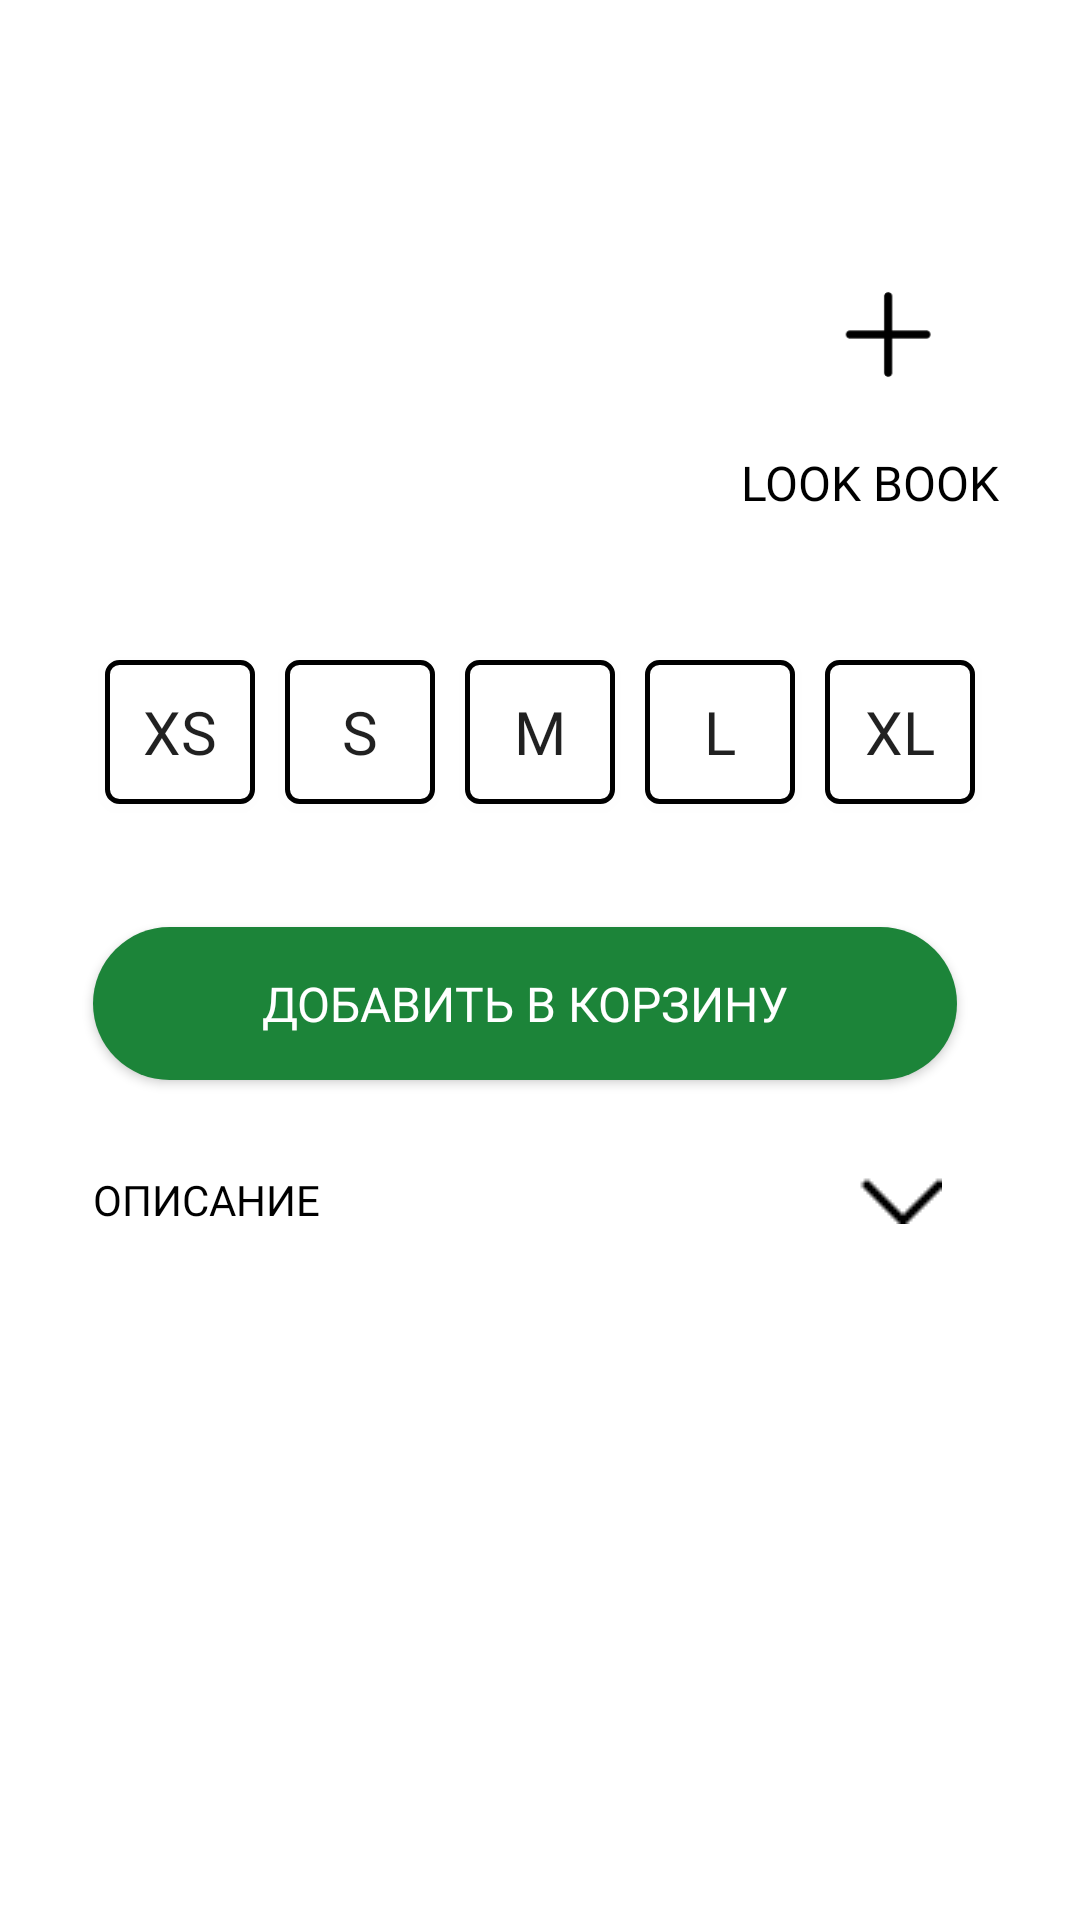

Reconstruct the res/layout file that produces this screen, plus the resources it refers to.
<!-- AndroidManifest.xml: application theme Theme.ProjectstreetKotlinver2 -->
<!-- res/layout/activity_product.xml -->
<ScrollView
    xmlns:android="http://schemas.android.com/apk/res/android"
    xmlns:app="http://schemas.android.com/apk/res-auto"
    android:layout_width="match_parent"
    android:layout_height="match_parent"
    android:fillViewport="true">

    <LinearLayout
        android:orientation="vertical"
        android:layout_width="match_parent"
        android:layout_height="match_parent"
        android:background="#FFFFFF"
        android:padding="16dp">

        <RelativeLayout
            android:layout_width="match_parent"
            android:layout_height="wrap_content"
            android:layout_marginTop="0dp"
            android:padding="20dp">

            <androidx.viewpager2.widget.ViewPager2
                android:id="@+id/viewPager"
                android:layout_width="match_parent"
                android:layout_height="wrap_content"
                android:layout_centerInParent="true" />

        </RelativeLayout>

        <LinearLayout
            android:layout_width="match_parent"
            android:layout_height="wrap_content"
            android:orientation="horizontal"
            android:layout_marginTop="10dp"
            android:gravity="center_vertical">

            
            <LinearLayout
                android:layout_width="0dp"
                android:layout_height="wrap_content"
                android:layout_weight="1"
                android:orientation="vertical"
                android:gravity="center_vertical">

                <TextView
                    android:id="@+id/product_name"
                    android:layout_marginTop="20dp"
                    android:layout_width="wrap_content"
                    android:layout_height="wrap_content"
                    android:fontFamily="@font/robotobold"
                    android:layout_marginStart="15dp"
                    android:gravity="center_vertical"
                    android:textColor="#000000"
                    android:textSize="22dp" />

                <TextView
                    android:id="@+id/product_price"
                    android:layout_marginTop="2dp"
                    android:layout_width="wrap_content"
                    android:layout_height="wrap_content"
                    android:fontFamily="@font/robotobold"
                    android:gravity="center_vertical"
                    android:layout_marginStart="15dp"
                    android:textColor="#000000"
                    android:textSize="20sp" />
            </LinearLayout>


            <LinearLayout
                android:layout_width="wrap_content"
                android:layout_height="wrap_content"
                android:gravity="center_vertical"
                android:orientation="vertical">

                <ImageView
                    android:src="@drawable/plus"
                    android:layout_width="match_parent"
                    android:layout_height="51dp"
                    android:layout_marginTop="20dp" />

                <Button
                    android:id="@+id/add_to_lookbook_button"
                    android:layout_width="wrap_content"
                    android:layout_height="wrap_content"
                    android:text="LOOK BOOK"
                    android:fontFamily="@font/robotobold"
                    android:textColor="#000000"
                    android:textSize="16sp"
                    android:layout_marginEnd="10dp"
                    android:background="?android:attr/selectableItemBackground" />
            </LinearLayout>
        </LinearLayout>

        <LinearLayout
            android:layout_width="match_parent"
            android:layout_height="wrap_content"
            android:orientation="horizontal"
            android:layout_marginTop="30dp"
            android:gravity="center">

            <Button
                android:id="@+id/sizeXS"
                style="@style/SizeButtonStyle"
                android:layout_width="50dp"
                android:background="@drawable/button_border"
                android:layout_height="wrap_content"
                android:fontFamily="@font/robotolight"
                android:text="XS" />

            <Button
                android:id="@+id/sizeS"
                style="@style/SizeButtonStyle"
                android:layout_width="50dp"
                android:background="@drawable/button_border"
                android:layout_height="wrap_content"
                android:fontFamily="@font/robotolight"
                android:text="S" />

            <Button
                android:id="@+id/sizeM"
                style="@style/SizeButtonStyle"
                android:layout_width="50dp"
                android:background="@drawable/button_border"
                android:layout_height="wrap_content"
                android:fontFamily="@font/robotolight"
                android:text="M" />

            <Button
                android:id="@+id/sizeL"
                android:layout_width="50dp"
                android:layout_height="wrap_content"
                android:fontFamily="@font/robotolight"
                android:text="L"
                style="@style/SizeButtonStyle"
                android:background="@drawable/button_border" />

            <Button
                android:id="@+id/sizeXL"
                android:layout_width="50dp"
                android:background="@drawable/button_border"
                android:layout_height="wrap_content"
                android:fontFamily="@font/robotolight"
                android:text="XL"
                style="@style/SizeButtonStyle" />
        </LinearLayout>

        <LinearLayout
            android:layout_width="match_parent"
            android:layout_height="wrap_content"
            android:layout_marginTop="20dp"
            android:orientation="horizontal"
            android:gravity="center_vertical">

            <Button
                android:id="@+id/add_to_cart_button"
                android:layout_marginTop="16dp"
                android:layout_width="288dp"
                android:layout_height="51dp"
                android:layout_marginBottom="16dp"
                android:background="@drawable/button_add"
                android:fontFamily="@font/robotobold"
                android:text="Добавить в корзину"
                android:layout_marginStart="15dp"
                android:textColor="#FFFFFF"
                android:textSize="16sp" />

            <ImageButton
                android:id="@+id/favoriteButton"
                android:layout_width="100dp"
                android:layout_height="30dp"
                android:layout_alignParentEnd="true"
                android:background="?attr/selectableItemBackgroundBorderless"
                android:src="@drawable/fav"
                android:scaleType="fitCenter" />
        </LinearLayout>

        
        <LinearLayout
            android:layout_width="match_parent"
            android:layout_height="wrap_content"
            android:orientation="vertical">

            <Button
                android:id="@+id/description_button"
                android:layout_width="match_parent"
                android:layout_height="wrap_content"
                android:text="Описание"
                android:drawableEnd="@drawable/disdown"
                android:drawablePadding="8dp"
                android:paddingStart="15dp"
                android:paddingEnd="30dp"
                android:gravity="start|center_vertical"
                android:background="?android:attr/selectableItemBackground"
                android:textColor="#000000"
                android:fontFamily="@font/robotobold" />

            <TextView
                android:id="@+id/description_text"
                android:layout_width="match_parent"
                android:layout_height="wrap_content"
                android:fontFamily="@font/robotobold"
                android:textColor="#000000"
                android:visibility="gone"
                android:padding="16dp" />
        </LinearLayout>

    </LinearLayout>
</ScrollView>
<!-- resources referenced by this layout -->
<resources>
  <!-- drawable button_add (drawable) -->
  <?xml version="1.0" encoding="utf-8"?>
  <shape xmlns:android="http://schemas.android.com/apk/res/android">
      <solid android:color="@color/green"/>
      <corners android:radius="57dp"/>
  </shape>
  <!-- drawable button_border (drawable) -->
  <?xml version="1.0" encoding="utf-8"?>
  <selector xmlns:android="http://schemas.android.com/apk/res/android">
      <item android:state_selected="true">
          <shape android:shape="rectangle">
              <solid android:color="#FFFFFF"/>
              <stroke android:width="3dp" android:color="#000000"/>
              <corners android:radius="4dp"/>
          </shape>
      </item>
      <item>
          <shape android:shape="rectangle">
              <solid android:color="#FFFFFF"/>
              <stroke android:width="1.5dp" android:color="#000000"/>
              <corners android:radius="4dp"/>
          </shape>
      </item>
  </selector>
  <!-- drawable disdown: png bitmap (drawable, 211 bytes) -->
  <!-- drawable fav: png bitmap (drawable, 1191 bytes) -->
  <!-- drawable plus: png bitmap (drawable, 716 bytes) -->
  <style name="SizeButtonStyle">
          <item name="android:layout_width">20dp</item>
          <item name="android:layout_height">20dp</item>
          <item name="android:layout_margin">5dp</item>
          <item name="android:textSize">20sp</item>
          <item name="android:background">#FFFFFF</item>
      </style>
  <style name="Theme.ProjectstreetKotlinver2" parent="Theme.AppCompat.Light.NoActionBar">
          
      </style>
  <color name="green">#1C8439</color>
</resources>
